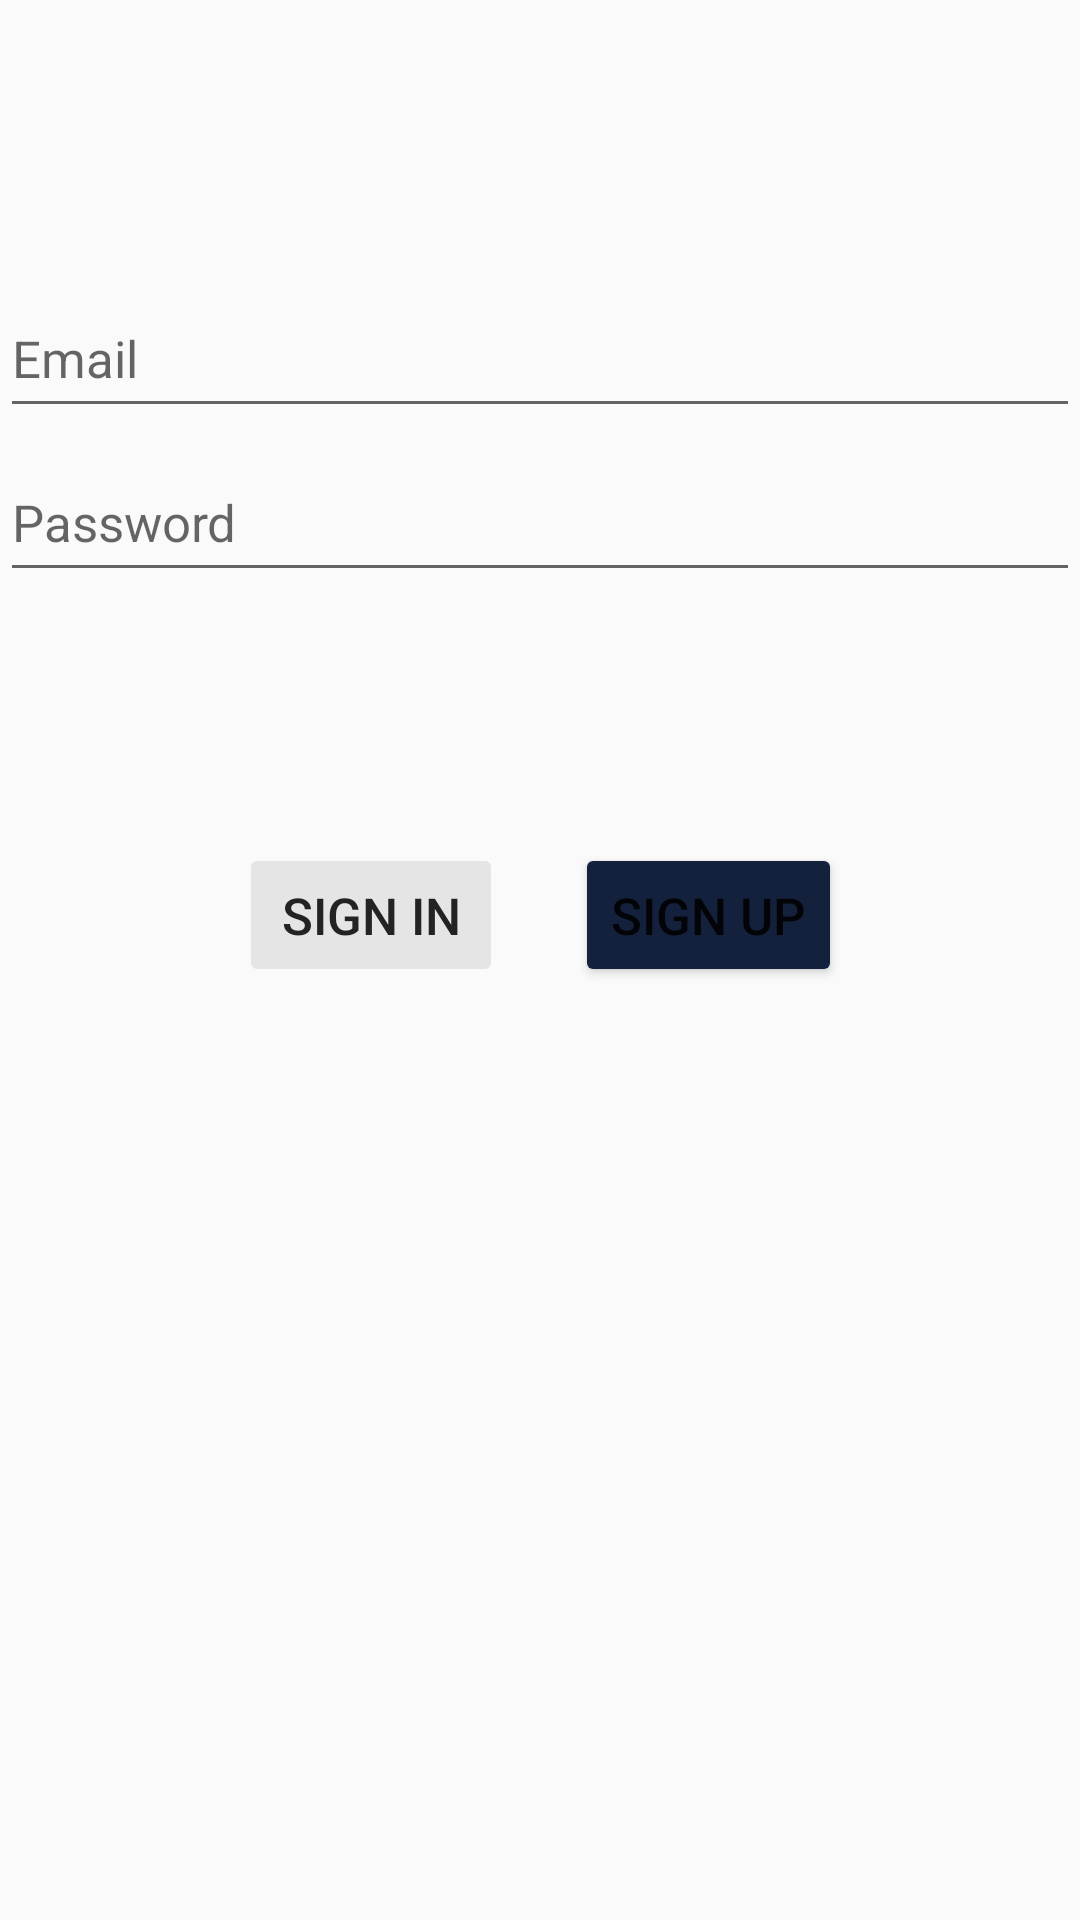

This screen was rendered from an Android layout file. Write that file and the resources it references.
<!-- AndroidManifest.xml: application theme Theme.AppCompat.Light.NoActionBar -->
<!-- res/layout/activity_login.xml -->
<?xml version="1.0" encoding="utf-8"?>
<androidx.constraintlayout.widget.ConstraintLayout xmlns:android="http://schemas.android.com/apk/res/android"
    xmlns:app="http://schemas.android.com/apk/res-auto"
    xmlns:tools="http://schemas.android.com/tools"
    android:id="@+id/container"
    android:layout_width="match_parent"
    android:layout_height="match_parent"
    android:paddingLeft="@dimen/activity_horizontal_margin"
    android:paddingTop="@dimen/activity_vertical_margin"
    android:paddingRight="@dimen/activity_horizontal_margin"
    android:paddingBottom="@dimen/activity_vertical_margin"
    tools:context=".ui.login.LoginActivity">

    <EditText
        android:id="@+id/emailTextView"
        android:layout_width="0dp"
        android:layout_height="wrap_content"
        android:layout_marginTop="96dp"
        android:hint="@string/prompt_email"
        android:inputType="textEmailAddress"
        android:paddingVertical="12dp"
        android:selectAllOnFocus="true"
        android:textSize="17sp"
        app:layout_constraintEnd_toEndOf="parent"
        app:layout_constraintStart_toStartOf="parent"
        app:layout_constraintTop_toTopOf="parent" />

    <EditText
        android:id="@+id/passwordTextView"
        android:layout_width="0dp"
        android:layout_height="wrap_content"
        android:layout_marginTop="8dp"
        android:hint="@string/prompt_password"
        android:imeActionLabel="@string/action_sign_in_short"
        android:imeOptions="actionDone"
        android:inputType="textPassword"
        android:paddingVertical="12dp"
        android:selectAllOnFocus="true"
        android:textSize="17sp"
        app:layout_constraintEnd_toEndOf="parent"
        app:layout_constraintStart_toStartOf="parent"
        app:layout_constraintTop_toBottomOf="@+id/emailTextView" />

    <Button
        android:id="@+id/loginButton"
        android:layout_width="wrap_content"
        android:layout_height="wrap_content"
        android:layout_gravity="start"
        android:layout_marginTop="16dp"
        android:layout_marginBottom="40dp"
        android:enabled="false"
        android:text="@string/action_sign_in"
        android:textSize="17sp"
        android:backgroundTint="@color/light_gray"
        android:textColor="@color/dark_black"
        app:layout_constraintBottom_toBottomOf="parent"
        app:layout_constraintEnd_toStartOf="@+id/signUpButton"
        app:layout_constraintHorizontal_bias="0.5"
        app:layout_constraintHorizontal_chainStyle="packed"
        app:layout_constraintStart_toStartOf="parent"
        app:layout_constraintTop_toBottomOf="@+id/passwordTextView"
        app:layout_constraintVertical_bias="0.2" />
    <Button
        android:id="@+id/signUpButton"
        android:layout_width="wrap_content"
        android:layout_height="wrap_content"
        android:layout_marginStart="24dp"
        android:layout_gravity="start"
        android:text="@string/action_sign_up"
        android:textSize="17sp"
        android:backgroundTint="@color/dark_blue"
        app:layout_constraintBottom_toBottomOf="@+id/loginButton"
        app:layout_constraintEnd_toEndOf="parent"
        app:layout_constraintHorizontal_bias="0.5"
        app:layout_constraintStart_toEndOf="@+id/loginButton"
        app:layout_constraintTop_toTopOf="@+id/loginButton" />

    <ProgressBar
        android:id="@+id/loading"
        android:layout_width="wrap_content"
        android:layout_height="wrap_content"
        android:layout_gravity="center"
        android:layout_marginTop="64dp"
        android:layout_marginBottom="64dp"
        android:visibility="gone"
        app:layout_constraintBottom_toBottomOf="parent"
        app:layout_constraintEnd_toEndOf="@+id/passwordTextView"
        app:layout_constraintStart_toStartOf="@+id/passwordTextView"
        app:layout_constraintTop_toTopOf="parent"
        app:layout_constraintVertical_bias="0.3" />



</androidx.constraintlayout.widget.ConstraintLayout>
<!-- resources referenced by this layout -->
<resources>
  <color name="dark_black">#232323</color>
  <color name="dark_blue">#14213d</color>
  <color name="light_gray">#e5e5e5</color>
  <string name="action_sign_in">Sign in</string>
  <string name="action_sign_in_short">Sign in</string>
  <string name="action_sign_up">Sign up</string>
  <string name="prompt_email">Email</string>
  <string name="prompt_password">Password</string>
</resources>
